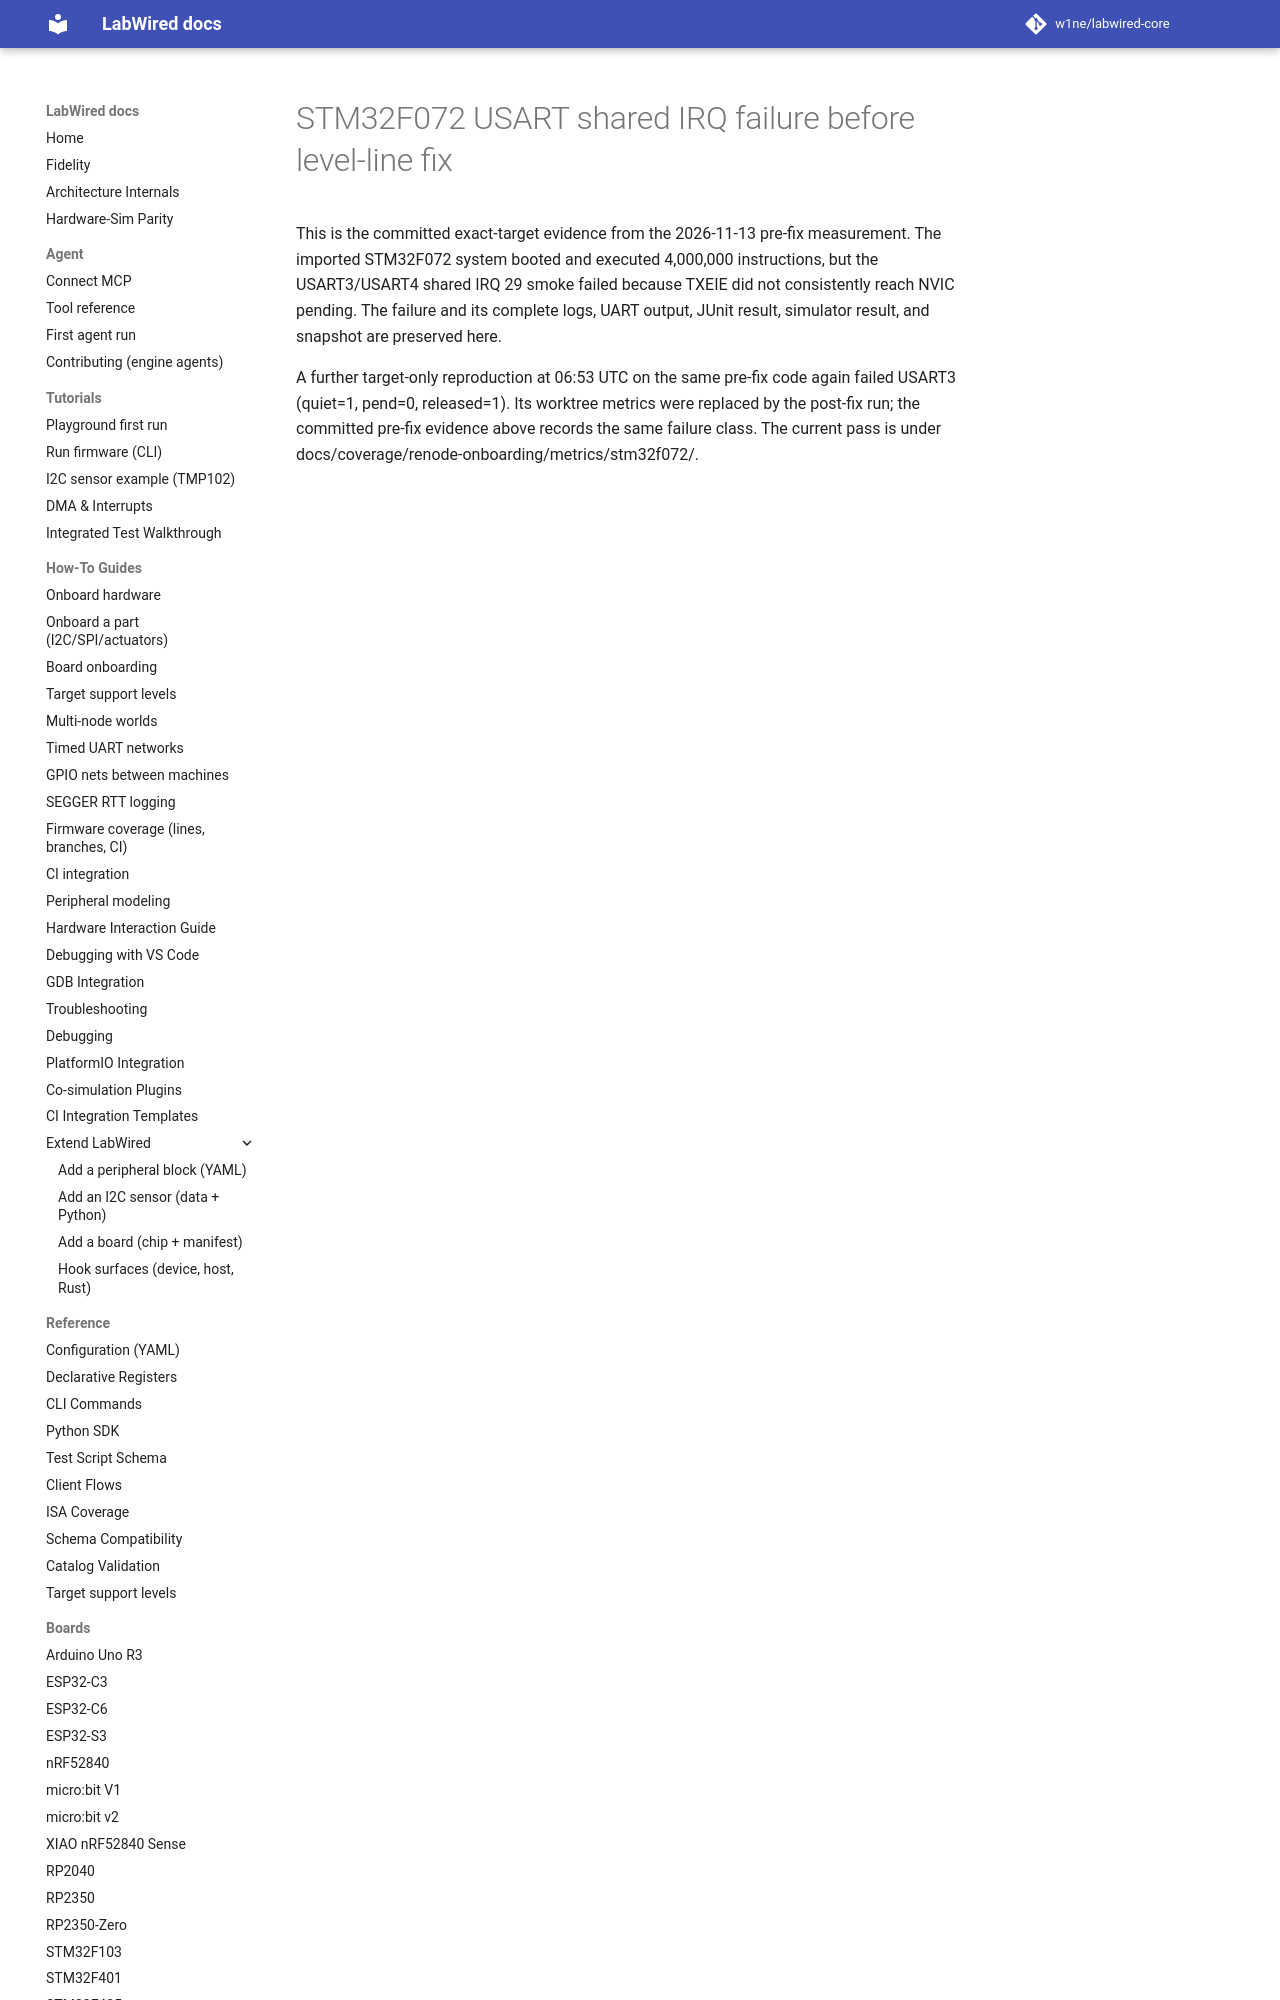

repository: CrispStrobe/labwired-core · page: coverage/renode-onboarding/attempt-history/stm32f072/2026-11-13-before-stm32v2-irq-level/index.html · generator: mkdocs

# STM32F072 USART shared IRQ failure before level-line fix

This is the committed exact-target evidence from the 2026-11-13 pre-fix
measurement. The imported STM32F072 system booted and executed 4,000,000
instructions, but the USART3/USART4 shared IRQ 29 smoke failed because TXEIE
did not consistently reach NVIC pending. The failure and its
